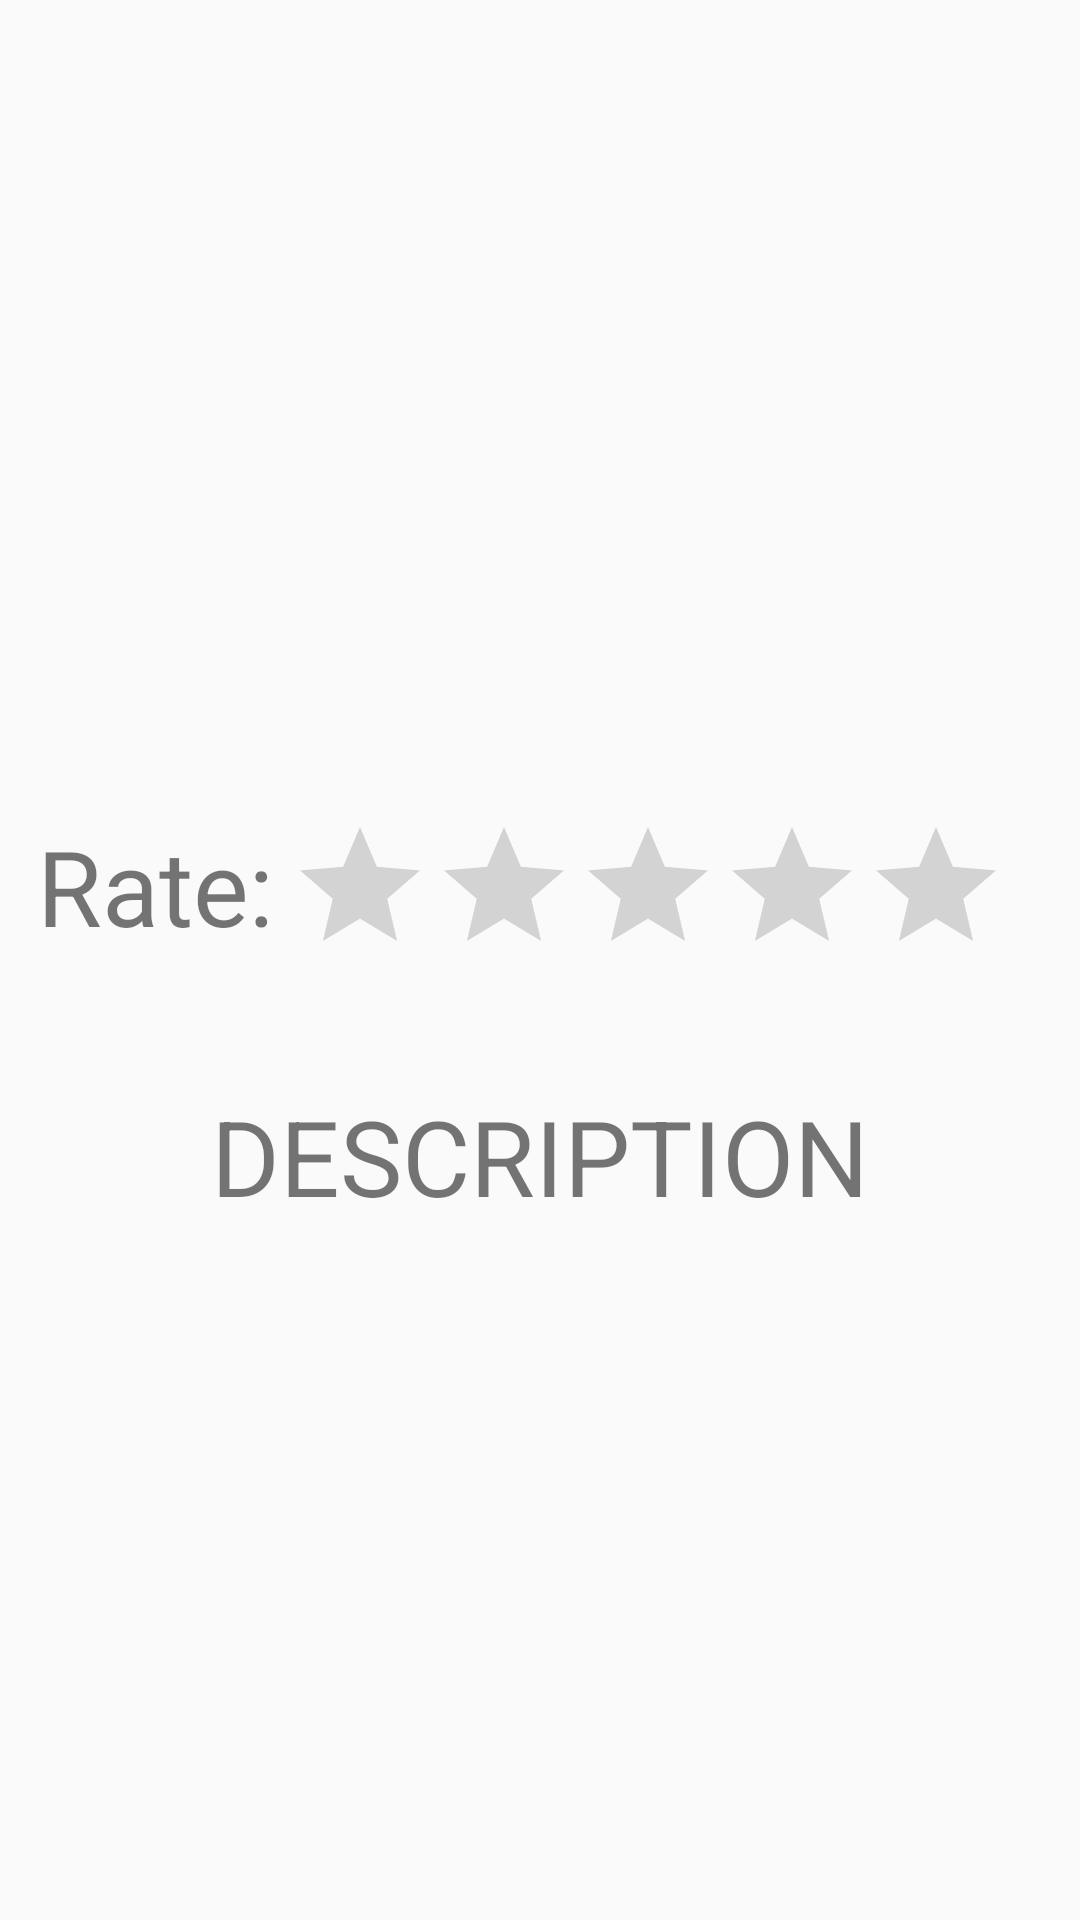

Produce the Android XML layout that renders to this screen, including the resource entries it uses.
<!-- AndroidManifest.xml: application theme AppTheme -->
<!-- res/layout/activity_movie_detail.xml -->
<?xml version="1.0" encoding="utf-8"?>
<android.support.constraint.ConstraintLayout xmlns:android="http://schemas.android.com/apk/res/android"
    xmlns:app="http://schemas.android.com/apk/res-auto"
    xmlns:tools="http://schemas.android.com/tools"
    android:id="@+id/activity_movie_detail"
    android:layout_width="match_parent"
    android:layout_height="match_parent"
    tools:context="com.pl.edu.pwr.swim.kurpinski.movieapp.Activities.MovieDetailActivity">

    <android.support.constraint.Guideline
        android:layout_width="411dp"
        android:layout_height="wrap_content"
        android:id="@+id/guideline2"
        app:layout_constraintGuide_percent="0.38474295"
        android:orientation="horizontal"
        tools:layout_editor_absoluteY="232dp"
        tools:layout_editor_absoluteX="0dp" />

    <ImageView
        android:layout_width="354dp"
        android:layout_height="197dp"
        app:srcCompat="@mipmap/ic_launcher"
        android:id="@+id/imageView"
        android:scaleType="fitCenter"
        app:layout_constraintBottom_toTopOf="@+id/guideline2"
        android:layout_marginBottom="8dp"
        android:layout_marginTop="16dp"
        app:layout_constraintTop_toTopOf="parent"
        android:layout_marginEnd="16dp"
        app:layout_constraintRight_toRightOf="parent"
        android:layout_marginStart="16dp"
        app:layout_constraintLeft_toLeftOf="parent"
        app:layout_constraintHorizontal_bias="0.66"
        app:layout_constraintVertical_bias="0.66" />


    <android.support.constraint.Guideline
        android:layout_width="411dp"
        android:layout_height="wrap_content"
        android:id="@+id/guideline4"
        app:layout_constraintGuide_percent="0.5655577"
        android:orientation="horizontal"
        tools:layout_editor_absoluteY="341dp"
        tools:layout_editor_absoluteX="0dp" />

    <RatingBar

        android:layout_width="240dp"
        android:layout_height="wrap_content"
        android:id="@+id/ratingBar"
        android:numStars="5"
        android:stepSize="1"
        app:layout_constraintBottom_toTopOf="@+id/guideline4"
        android:layout_marginBottom="8dp"
        app:layout_constraintTop_toTopOf="@+id/guideline2"
        android:layout_marginEnd="24dp"
        app:layout_constraintRight_toRightOf="parent" />

    <TextView
        android:text=""
        android:layout_width="331dp"
        android:layout_height="158dp"
        android:id="@+id/descriptionTV"
        app:layout_constraintBottom_toBottomOf="parent"
        android:layout_marginBottom="16dp"
        android:layout_marginEnd="16dp"
        app:layout_constraintRight_toRightOf="parent"
        app:layout_constraintLeft_toLeftOf="parent"
        app:layout_constraintTop_toBottomOf="@+id/labelDescriptionTV"
        app:layout_constraintHorizontal_bias="0.75"
        app:layout_constraintVertical_bias="0.52" />

    <TextView
        android:text="@string/rate"
        android:layout_width="wrap_content"
        android:layout_height="wrap_content"
        android:id="@+id/rateTV"
        android:textSize="35dp"
        android:layout_marginStart="16dp"
        app:layout_constraintLeft_toLeftOf="parent"
        app:layout_constraintRight_toLeftOf="@+id/ratingBar"
        android:layout_marginEnd="8dp"
        app:layout_constraintBottom_toTopOf="@+id/guideline4"
        android:layout_marginBottom="8dp"
        app:layout_constraintTop_toTopOf="@+id/guideline2"
        app:layout_constraintHorizontal_bias="0.57"
        app:layout_constraintVertical_bias="0.42000002" />

    <TextView
        android:text="@string/description"
        android:layout_width="wrap_content"
        android:layout_height="wrap_content"
        android:id="@+id/labelDescriptionTV"
        android:textSize="35dp"
        app:layout_constraintTop_toTopOf="@+id/guideline4"
        android:layout_marginEnd="16dp"
        app:layout_constraintRight_toRightOf="parent"
        android:layout_marginStart="16dp"
        app:layout_constraintLeft_toLeftOf="parent" />

    <android.support.constraint.Guideline
        android:layout_width="wrap_content"
        android:layout_height="wrap_content"
        android:id="@+id/guideline"
        app:layout_constraintGuide_begin="20dp"
        android:orientation="horizontal"
        tools:layout_editor_absoluteY="20dp"
        tools:layout_editor_absoluteX="0dp" />

    <TextView
        android:layout_width="151dp"
        android:layout_height="47dp"
        android:textColor="#FF0000"
        android:id="@+id/title"
        android:layout_marginStart="16dp"
        app:layout_constraintLeft_toLeftOf="parent"
        android:layout_marginEnd="16dp"
        app:layout_constraintRight_toRightOf="parent"
        app:layout_constraintTop_toTopOf="@+id/guideline"
        app:layout_constraintBottom_toTopOf="@+id/guideline2"
        android:layout_marginBottom="8dp"
        app:layout_constraintHorizontal_bias="0.16"
        app:layout_constraintVertical_bias="0.87" />

</android.support.constraint.ConstraintLayout>
<!-- resources referenced by this layout -->
<resources>
  <string name="description">DESCRIPTION</string>
  <string name="rate">Rate: </string>
  <style name="AppTheme" parent="Theme.AppCompat.Light.DarkActionBar">
          
          <item name="colorPrimary">@color/colorPrimary</item>
          <item name="colorPrimaryDark">@color/colorPrimaryDark</item>
          <item name="colorAccent">@color/colorAccent</item>
      </style>
  <color name="colorPrimary">#3F51B5</color>
  <color name="colorPrimaryDark">#303F9F</color>
  <color name="colorAccent">#FF4081</color>
</resources>
